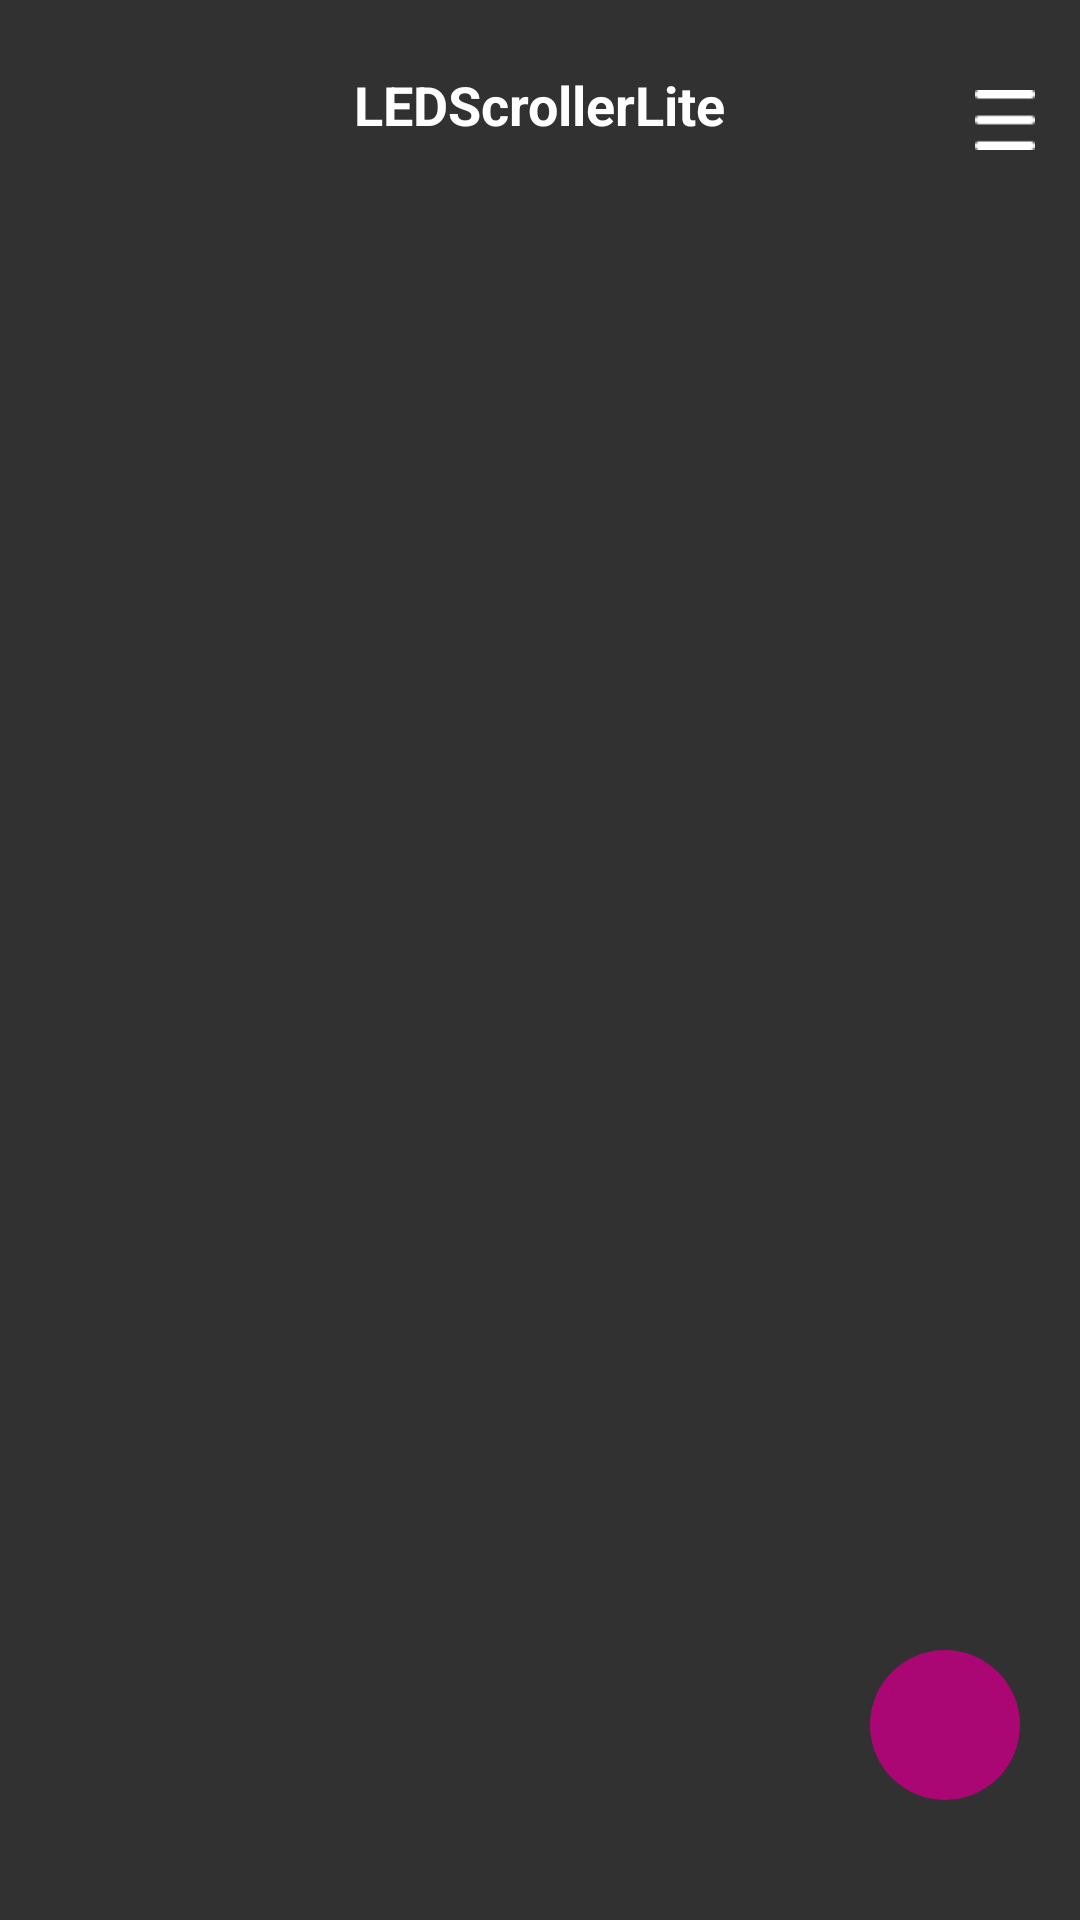

Android layout source for this screen:
<!-- AndroidManifest.xml: application theme Theme.AppCompat.Light.NoActionBar -->
<!-- res/layout/history_layout.xml -->
<?xml version="1.0" encoding="utf-8"?>
<LinearLayout xmlns:android="http://schemas.android.com/apk/res/android"
    android:orientation="vertical" android:layout_width="match_parent"
    android:layout_height="match_parent"
    android:background="@color/his_bg">

    <RelativeLayout
        android:layout_marginTop="15dp"
        android:layout_width="match_parent"
        android:layout_height="wrap_content">
        <TextView
            android:layout_width="wrap_content"
            android:layout_height="wrap_content"
            android:layout_centerInParent="true"
            android:text="@string/app_name"
            android:textColor="#fff"
            android:textStyle="bold"
            android:textSize="18sp"/>
        <ImageView
            android:id="@+id/seting"
            android:padding="5dp"
            android:layout_marginRight="10dp"
            android:layout_marginTop="10dp"
            android:layout_alignParentRight="true"
            android:layout_width="30dp"
            android:layout_height="30dp"
            android:tint="#fff"
            android:src="@mipmap/set"/>
    </RelativeLayout>

    <RelativeLayout
        android:layout_width="match_parent"
        android:layout_height="match_parent">

        <androidx.recyclerview.widget.RecyclerView
            android:id="@+id/his_rv"
            android:layout_width="match_parent"
            android:layout_height="match_parent"
            android:layout_marginLeft="10dp"
            android:layout_marginRight="10dp">

        </androidx.recyclerview.widget.RecyclerView>

        <ImageView
            android:id="@+id/his_add"
            android:layout_width="wrap_content"
            android:layout_height="wrap_content"
            android:layout_alignParentBottom="true"
            android:layout_alignParentRight="true"
            android:layout_marginRight="20dp"
            android:layout_marginBottom="40dp"
            android:background="@drawable/history_add_bg"
            android:src="@mipmap/ic_add"/>

    </RelativeLayout>

</LinearLayout>
<!-- resources referenced by this layout -->
<resources>
  <color name="his_bg">#CD000000</color>
  <!-- drawable history_add_bg (drawable) -->
  <?xml version="1.0" encoding="utf-8"?>
  <shape xmlns:android="http://schemas.android.com/apk/res/android"
      android:shape="oval">
      <solid android:color="#AA0674"/>
  
      <size android:width="50dp"
          android:height="50dp"/>
  
  </shape>
  <!-- mipmap set: png bitmap (mipmap-mdpi, 1014 bytes) -->
  <string name="app_name" translatable="false">LEDScrollerLite</string>
</resources>
